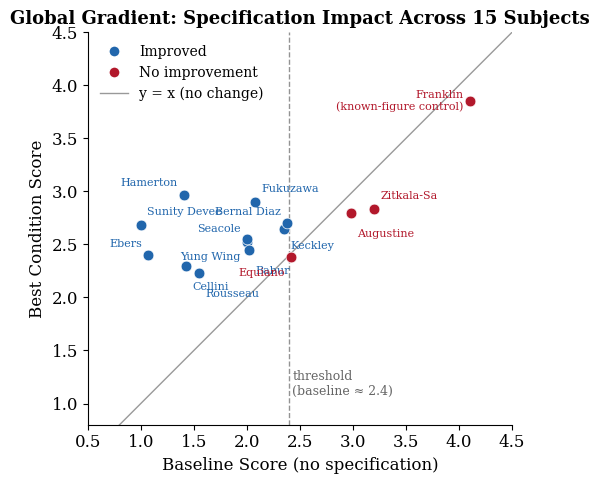

This figure's Python source: (Note: this script raises an exception after producing the figure.)
"""Generate figures for the Beyond Recall paper."""
import matplotlib
matplotlib.use('Agg')
import matplotlib.pyplot as plt
import matplotlib.ticker as ticker
import numpy as np

# Global style
plt.rcParams.update({
    'font.size': 12,
    'font.family': 'serif',
    'axes.linewidth': 0.8,
    'xtick.major.width': 0.8,
    'ytick.major.width': 0.8,
})

FIGDIR = r'C:\Users\Aarik\Anthropic\memory-study-repo\figures'

# ============================================================
# Figure 1 — Global Gradient: Baseline vs. Best Condition
# ============================================================
fig, ax = plt.subplots(figsize=(8, 5))

subjects = ['Sunity Devee', 'Ebers', 'Hamerton', 'Cellini', 'Rousseau', 'Seacole',
            'Yung Wing', 'Babur', 'Fukuzawa', 'Keckley', 'Bernal Diaz', 'Equiano',
            'Augustine', 'Zitkala-Sa', 'Franklin']
baselines = [1.00, 1.07, 1.41, 1.43, 1.55, 2.00, 2.00, 2.02, 2.08, 2.35, 2.38, 2.42, 2.98, 3.20, 4.10]
best = [2.68, 2.40, 2.97, 2.30, 2.23, 2.52, 2.55, 2.45, 2.90, 2.65, 2.70, 2.38, 2.80, 2.83, 3.85]

improved = [b > bl for bl, b in zip(baselines, best)]
colors = ['#2166ac' if imp else '#b2182b' for imp in improved]

# y=x line
ax.plot([0.5, 4.5], [0.5, 4.5], color='#999999', linewidth=1, linestyle='-', zorder=1, label='No improvement')

# Threshold line
ax.axvline(x=2.4, color='#666666', linewidth=1, linestyle='--', zorder=1, alpha=0.7)
ax.text(2.43, 1.05, 'threshold\n(baseline ≈ 2.4)', fontsize=9, color='#666666', va='bottom')

# Points
for i, (bl, bt, subj, col) in enumerate(zip(baselines, best, subjects, colors)):
    ax.scatter(bl, bt, c=col, s=60, zorder=3, edgecolors='white', linewidth=0.5)
    label = subj
    if subj == 'Franklin':
        label = 'Franklin\n(known-figure control)'
    # Offset labels to avoid overlap
    offset_x, offset_y = 0.06, 0.06
    ha = 'left'
    if subj == 'Sunity Devee':
        offset_x = 0.06
        offset_y = 0.08
        va = 'bottom'
    elif subj == 'Ebers':
        offset_x = -0.06
        ha = 'right'
        va = 'bottom'
    elif subj == 'Hamerton':
        offset_x = -0.06
        ha = 'right'
        va = 'bottom'
    elif subj == 'Cellini':
        offset_x = 0.06
        offset_y = -0.15
        va = 'top'
    elif subj == 'Rousseau':
        offset_x = 0.06
        offset_y = -0.15
        va = 'top'
    elif subj == 'Seacole':
        offset_x = -0.06
        ha = 'right'
        offset_y = 0.08
        va = 'bottom'
    elif subj == 'Yung Wing':
        offset_x = -0.06
        ha = 'right'
        offset_y = -0.12
        va = 'top'
    elif subj == 'Babur':
        offset_x = 0.06
        offset_y = -0.15
        va = 'top'
    elif subj == 'Fukuzawa':
        offset_x = 0.06
        offset_y = 0.08
        va = 'bottom'
    elif subj == 'Keckley':
        offset_x = 0.06
        offset_y = -0.12
        va = 'top'
    elif subj == 'Bernal Diaz':
        offset_x = -0.06
        ha = 'right'
        va = 'bottom'
    elif subj == 'Equiano':
        offset_x = -0.06
        ha = 'right'
        offset_y = -0.10
        va = 'top'
    elif subj == 'Augustine':
        offset_x = 0.06
        offset_y = -0.15
        va = 'top'
    elif subj == 'Franklin':
        offset_x = -0.06
        ha = 'right'
        va = 'center'
        offset_y = 0.0
    elif subj == 'Zitkala-Sa':
        offset_x = 0.06
        offset_y = 0.08
        va = 'bottom'
    else:
        va = 'bottom'
    ax.annotate(label, (bl, bt), xytext=(bl + offset_x, bt + offset_y),
                fontsize=8, color=col, ha=ha, va=va, zorder=4)

ax.set_xlabel('Baseline Score (no specification)', fontsize=12)
ax.set_ylabel('Best Condition Score', fontsize=12)
ax.set_title('Global Gradient: Specification Impact Across 15 Subjects', fontsize=13, fontweight='bold')
ax.set_xlim(0.5, 4.5)
ax.set_ylim(0.8, 4.5)
ax.set_aspect('equal')
ax.spines['top'].set_visible(False)
ax.spines['right'].set_visible(False)

# Legend
from matplotlib.lines import Line2D
legend_elements = [
    Line2D([0], [0], marker='o', color='w', markerfacecolor='#2166ac', markersize=8, label='Improved'),
    Line2D([0], [0], marker='o', color='w', markerfacecolor='#b2182b', markersize=8, label='No improvement'),
    Line2D([0], [0], color='#999999', linewidth=1, label='y = x (no change)'),
]
ax.legend(handles=legend_elements, loc='upper left', frameon=False, fontsize=10)

plt.tight_layout()
fig.savefig(f'{FIGDIR}/fig1_global_gradient.png', dpi=300, bbox_inches='tight')
plt.close()
print('Figure 1 saved.')

# ============================================================
# Figure 2 — Compression Curve: Context Size vs. Score
# ============================================================
fig, ax = plt.subplots(figsize=(8, 5))

conditions = ['C5\nBaseline', 'C1\nMem0', 'C1\nSM', 'C2a\nSpec', 'C3\nMem0+Spec',
              'C3\nSM+Spec', 'C3\nLetta+Spec', 'C4\nAll Facts', 'C4a\nFacts+Spec', 'C9\nRaw Corpus']
tokens = [47, 302, 247, 2562, 2837, 2782, 2790, 9583, 12103, 34144]
scores = [1.41, 2.64, 2.61, 2.77, 3.21, 2.92, 3.38, 2.74, 2.69, 2.31]

# Color by category
cat_colors = {
    'baseline': '#999999',
    'memory': '#fc8d62',
    'spec': '#2166ac',
    'combined': '#66c2a5',
    'raw': '#e78ac3',
}
point_colors = [
    cat_colors['baseline'],  # C5
    cat_colors['memory'],    # C1 Mem0
    cat_colors['memory'],    # C1 SM
    cat_colors['spec'],      # C2a
    cat_colors['combined'],  # C3 Mem0+Spec
    cat_colors['combined'],  # C3 SM+Spec
    cat_colors['combined'],  # C3 Letta+Spec
    cat_colors['raw'],       # C4
    cat_colors['combined'],  # C4a
    cat_colors['raw'],       # C9
]

for i, (t, s, c, col) in enumerate(zip(tokens, scores, conditions, point_colors)):
    ax.scatter(t, s, c=col, s=80, zorder=3, edgecolors='white', linewidth=0.5)
    # Label positioning - manual offsets to avoid overlaps
    ox_pts, oy_pts = 0, 10
    ha, va = 'center', 'bottom'
    clabel = c.replace('\n', ' ')
    if 'Letta' in c:
        ox_pts, oy_pts = 5, 10
        ha = 'left'
    elif 'SM+Spec' in c:
        ox_pts, oy_pts = 0, -10
        va = 'top'
    elif 'Mem0+Spec' in c:
        ox_pts, oy_pts = -5, 10
        ha = 'right'
    elif c.startswith('C1\nSM'):
        ox_pts, oy_pts = -5, -10
        ha, va = 'right', 'top'
    elif c.startswith('C1\nMem0'):
        ox_pts, oy_pts = 5, 10
        ha = 'left'
    elif 'C2a' in c:
        ox_pts, oy_pts = 0, 10
    elif 'Facts+Spec' in c:
        ox_pts, oy_pts = 0, -10
        va = 'top'
    elif 'All Facts' in c:
        ox_pts, oy_pts = 5, 10
        ha = 'left'
    elif 'Raw' in c:
        ox_pts, oy_pts = 0, -10
        va = 'top'
    elif 'Baseline' in c:
        ox_pts, oy_pts = 5, -8
        ha, va = 'left', 'top'
    ax.annotate(clabel, (t, s), xytext=(ox_pts, oy_pts),
                textcoords='offset points', fontsize=8, color=col, ha=ha, va=va, zorder=4)

ax.set_xscale('log')
ax.set_xlabel('Average Input Tokens (log scale)', fontsize=12)
ax.set_ylabel('Mean Judge Score (1–5)', fontsize=12)
ax.set_title('Compression Curve: Context Size vs. Prediction Accuracy (Hamerton)', fontsize=13, fontweight='bold')
ax.set_ylim(1.0, 4.0)
ax.spines['top'].set_visible(False)
ax.spines['right'].set_visible(False)
ax.xaxis.set_major_formatter(ticker.FuncFormatter(lambda x, _: f'{int(x):,}'))

# Legend
legend_elements = [
    Line2D([0], [0], marker='o', color='w', markerfacecolor=cat_colors['baseline'], markersize=8, label='Baseline'),
    Line2D([0], [0], marker='o', color='w', markerfacecolor=cat_colors['memory'], markersize=8, label='Memory system only'),
    Line2D([0], [0], marker='o', color='w', markerfacecolor=cat_colors['spec'], markersize=8, label='Specification only'),
    Line2D([0], [0], marker='o', color='w', markerfacecolor=cat_colors['combined'], markersize=8, label='Combined'),
    Line2D([0], [0], marker='o', color='w', markerfacecolor=cat_colors['raw'], markersize=8, label='Raw/all facts'),
]
ax.legend(handles=legend_elements, loc='upper left', frameon=False, fontsize=9)

plt.tight_layout()
fig.savefig(f'{FIGDIR}/fig2_compression_curve.png', dpi=300, bbox_inches='tight')
plt.close()
print('Figure 2 saved.')

# ============================================================
# Figure 3 — Retrieval Disagreement Across Memory Systems
# ============================================================
fig, ax = plt.subplots(figsize=(6, 4))

topk_labels = ['Top-1', 'Top-3', 'Top-5', 'Top-10']
zero_overlap = [68, 39, 22, 11]

bars = ax.bar(topk_labels, zero_overlap, color='#2166ac', width=0.55, edgecolor='white', linewidth=0.5)

for bar, val in zip(bars, zero_overlap):
    ax.text(bar.get_x() + bar.get_width() / 2, bar.get_height() + 1.5,
            f'{val}%', ha='center', va='bottom', fontsize=11, fontweight='bold', color='#2166ac')

ax.set_xlabel('Retrieval Depth (top-K)', fontsize=12)
ax.set_ylabel('Zero Overlap Between Systems (%)', fontsize=12)
ax.set_title('Retrieval Disagreement Across Memory Systems', fontsize=13, fontweight='bold')
ax.set_ylim(0, 85)
ax.spines['top'].set_visible(False)
ax.spines['right'].set_visible(False)

plt.tight_layout()
fig.savefig(f'{FIGDIR}/fig3_retrieval_disagreement.png', dpi=300, bbox_inches='tight')
plt.close()
print('Figure 3 saved.')

# ============================================================
# Figure 4 — Hedging Reduction
# ============================================================
fig, ax = plt.subplots(figsize=(6, 4))

labels = ['Without\nSpecification', 'With\nSpecification']
values = [51, 31]
bar_colors = ['#b2182b', '#2166ac']

bars = ax.bar(labels, values, color=bar_colors, width=0.5, edgecolor='white', linewidth=0.5)

for bar, val in zip(bars, values):
    ax.text(bar.get_x() + bar.get_width() / 2, bar.get_height() + 1,
            f'{val}%', ha='center', va='bottom', fontsize=13, fontweight='bold', color=bar.get_facecolor())

# Annotation arrow showing reduction
ax.annotate('39% reduction',
            xy=(1, 31), xytext=(0.5, 65),
            fontsize=11, fontweight='bold', color='#333333', ha='center',
            arrowprops=dict(arrowstyle='->', color='#333333', lw=1.5))

ax.set_ylabel('Responses Containing Hedging Language (%)', fontsize=12)
ax.set_title('Hedging Reduction With Behavioral Specification', fontsize=13, fontweight='bold')
ax.set_ylim(0, 75)
ax.spines['top'].set_visible(False)
ax.spines['right'].set_visible(False)

plt.tight_layout()
fig.savefig(f'{FIGDIR}/fig4_hedging_reduction.png', dpi=300, bbox_inches='tight')
plt.close()
print('Figure 4 saved.')

print('\nAll 4 figures generated successfully.')
